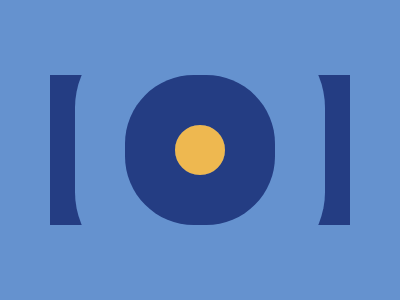

Write the HTML and CSS that draws this image.

<p><i></i></p><style>body,p{background:#6592CF;display:grid;place-items:center}p{width:300px;height:150px;overflow:hidden;background:#243D83}i{border:25px solid #eeb850;border-radius:50%;box-shadow:0 0 0 50px #243D83,0 0 0 100px #6592CF}</style>
